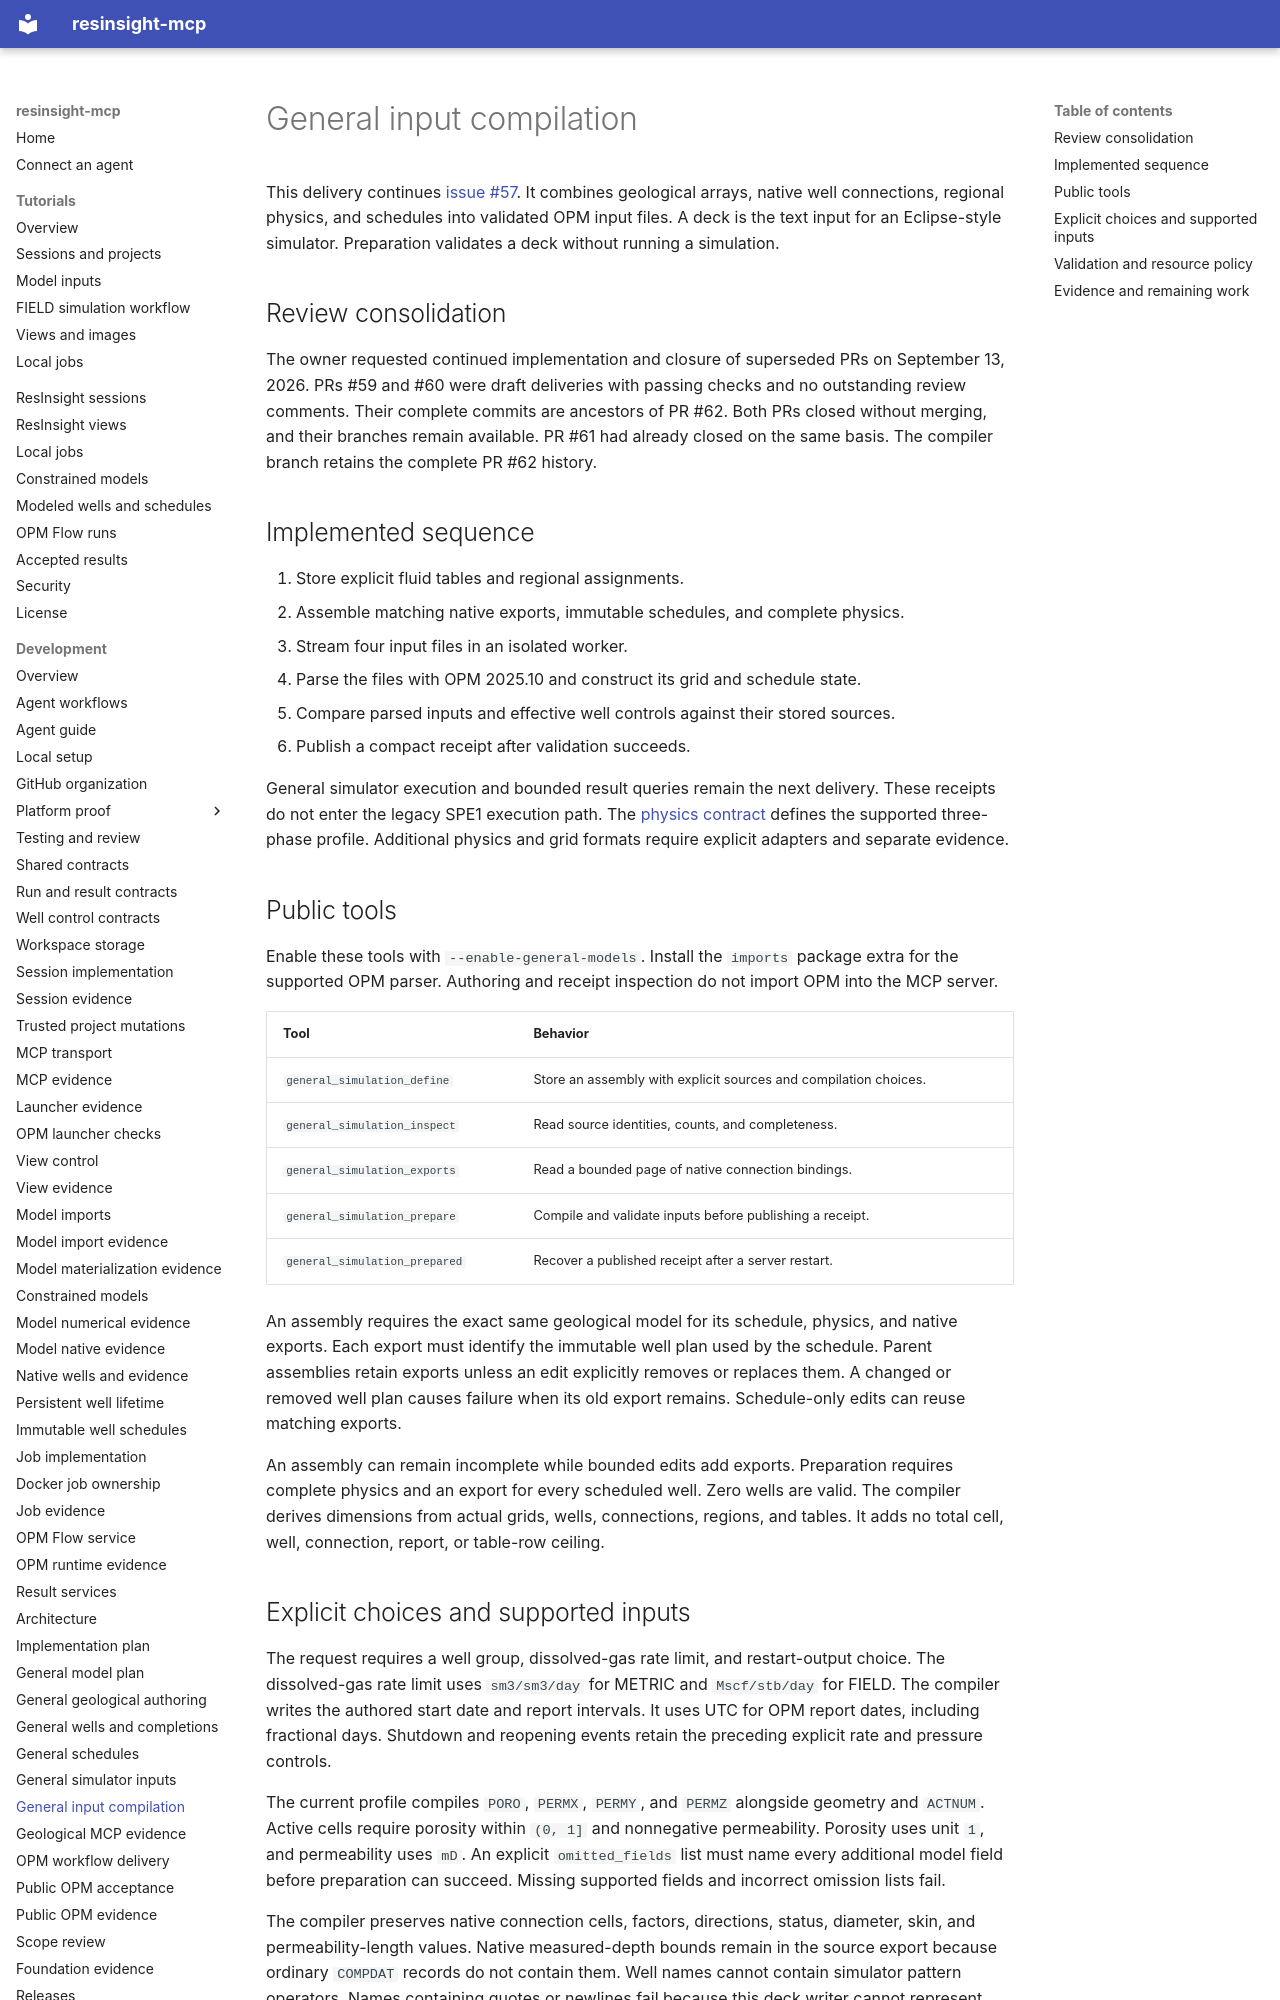

repository: LukasMosser/resinsight-mcp · page: development/general-input-compilation/index.html · generator: mkdocs

# General input compilation

This delivery continues [issue #57](https://github.com/LukasMosser/resinsight-mcp/issues/57).
It combines geological arrays, native well connections, regional physics, and schedules into validated OPM input files.
A deck is the text input for an Eclipse-style simulator.
Preparation validates a deck without running a simulation.

## Review consolidation

The owner requested continued implementation and closure of superseded PRs on September 13, 2026.
PRs #59 and #60 were draft deliveries with passing checks and no outstanding review comments.
Their complete commits are ancestors of PR #62.
Both PRs closed without merging, and their branches remain available.
PR #61 had already closed on the same basis.
The compiler branch retains the complete PR #62 history.

## Implemented sequence

1. Store explicit fluid tables and regional assignments.
2. Assemble matching native exports, immutable schedules, and complete physics.
3. Stream four input files in an isolated worker.
4. Parse the files with OPM 2025.10 and construct its grid and schedule state.
5. Compare parsed inputs and effective well controls against their stored sources.
6. Publish a compact receipt after validation succeeds.

General simulator execution and bounded result queries remain the next delivery.
These receipts do not enter the legacy SPE1 execution path.
The [physics contract](general-simulator-inputs.md) defines the supported three-phase profile.
Additional physics and grid formats require explicit adapters and separate evidence.

## Public tools

Enable these tools with `--enable-general-models`.
Install the `imports` package extra for the supported OPM parser.
Authoring and receipt inspection do not import OPM into the MCP server.

| Tool | Behavior |
| --- | --- |
| `general_simulation_define` | Store an assembly with explicit sources and compilation choices. |
| `general_simulation_inspect` | Read source identities, counts, and completeness. |
| `general_simulation_exports` | Read a bounded page of native connection bindings. |
| `general_simulation_prepare` | Compile and validate inputs before publishing a receipt. |
| `general_simulation_prepared` | Recover a published receipt after a server restart. |

An assembly requires the exact same geological model for its schedule, physics, and native exports.
Each export must identify the immutable well plan used by the schedule.
Parent assemblies retain exports unless an edit explicitly removes or replaces them.
A changed or removed well plan causes failure when its old export remains.
Schedule-only edits can reuse matching exports.

An assembly can remain incomplete while bounded edits add exports.
Preparation requires complete physics and an export for every scheduled well.
Zero wells are valid.
The compiler derives dimensions from actual grids, wells, connections, regions, and tables.
It adds no total cell, well, connection, report, or table-row ceiling.
